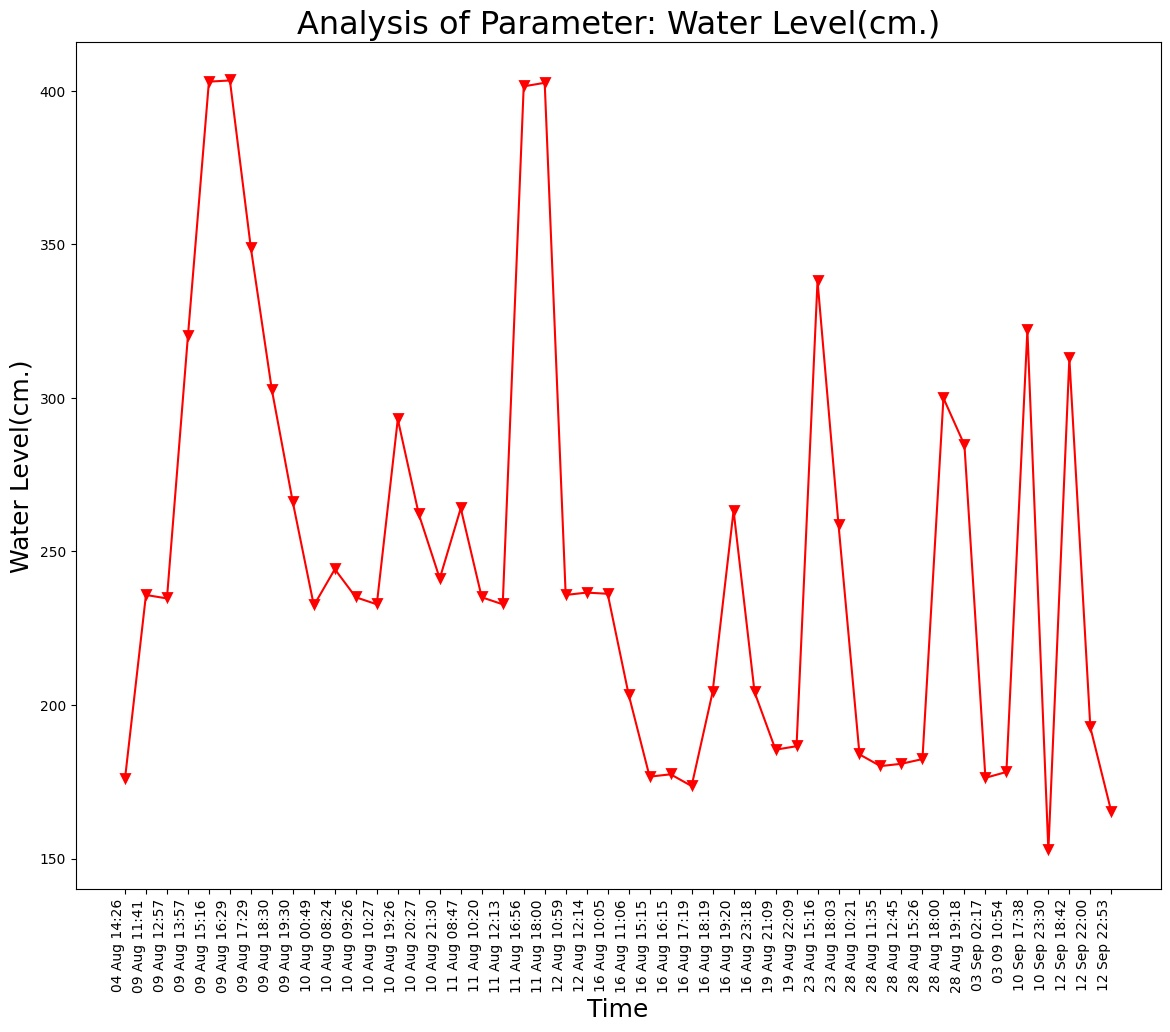

Values plotted in this chart, from the file beside it:
Unnamed: 0, DateTime, Date, Time, Water Level(cm.)
0.0, 04 Aug 14:26, 04 Aug 2021, 14:26:24, 175.9
1.0, 09 Aug 11:41, 09 Aug 2021, 11:41:48, 235.8
2.0, 09 Aug 12:57, 09 Aug 2021, 12:57:04, 234.7
3.0, 09 Aug 13:57, 09 Aug 2021, 13:57:19, 320.1
4.0, 09 Aug 15:16, 09 Aug 2021, 15:16:19, 403
5.0, 09 Aug 16:29, 09 Aug 2021, 16:29:24, 403.3
6.0, 09 Aug 17:29, 09 Aug 2021, 17:29:51, 348.8
7.0, 09 Aug 18:30, 09 Aug 2021, 18:30:16, 302.6
8.0, 09 Aug 19:30, 09 Aug 2021, 19:30:40, 266
9.0, 10 Aug 00:49, 10 Aug 2021, 00:49:39, 232.4
10.0, 10 Aug 08:24, 10 Aug 2021, 08:24:01, 244.2
11.0, 10 Aug 09:26, 10 Aug 2021, 09:26:56, 235.1
12.0, 10 Aug 10:27, 10 Aug 2021, 10:27:28, 232.8
13.0, 10 Aug 19:26, 10 Aug 2021, 19:26:33, 293.1
14.0, 10 Aug 20:27, 10 Aug 2021, 20:27:03, 262.1
15.0, 10 Aug 21:30, 10 Aug 2021, 21:30:23, 241.2
16.0, 11 Aug 08:47, 11 Aug 2021, 08:47:06, 264.1
17.0, 11 Aug 10:20, 11 Aug 2021, 10:20:04, 235.1
18.0, 11 Aug 12:13, 11 Aug 2021, 12:13:36, 232.8
19.0, 11 Aug 16:56, 11 Aug 2021, 16:56:21, 401.4
20.0, 11 Aug 18:00, 11 Aug 2021, 18:00:02, 402.6
21.0, 12 Aug 10:59, 12 Aug 2021, 10:59:37, 235.8
22.0, 12 Aug 12:14, 12 Aug 2021, 12:14:31, 236.6
23.0, 16 Aug 10:05, 16 Aug 2021, 10:05:25, 236.2
24.0, 16 Aug 11:06, 16 Aug 2021, 11:06:03, 203.4
25.0, 16 Aug 15:15, 16 Aug 2021, 15:15:28, 176.7
26.0, 16 Aug 16:15, 16 Aug 2021, 16:15:54, 177.4
27.0, 16 Aug 17:19, 16 Aug 2021, 17:19:32, 173.6
28.0, 16 Aug 18:19, 16 Aug 2021, 18:19:53, 204.2
29.0, 16 Aug 19:20, 16 Aug 2021, 19:20:17, 263.3
30.0, 16 Aug 23:18, 16 Aug 2021, 23:18:09, 204.2
31.0, 19 Aug 21:09, 19 Aug 2021, 21:09:25, 185.4
32.0, 19 Aug 22:09, 19 Aug 2021, 22:09:52, 186.6
33.0, 23 Aug 15:16, 23 Aug 2021, 15:16:38, 338.1
34.0, 23 Aug 18:03, 23 Aug 2021, 18:03:46, 258.7
35.0, 28 Aug 10:21, 28 Aug 2021, 10:21:18, 183.9
36.0, 28 Aug 11:35, 28 Aug 2021, 11:35:06, 180.1
37.0, 28 Aug 12:45, 28 Aug 2021, 12:45:39, 180.9
38.0, 28 Aug 15:26, 28 Aug 2021, 15:26:51, 182.4
39.0, 28 Aug 18:00, 28 Aug 2021, 18:00:08, 299.9
40.0, 28 Aug 19:18, 28 Aug 2021, 19:18:38, 284.7
, 03 Sep 02:17, 03 Sep 2021, 02:17:33, 176.3
, 03 09 10:54, 03 Sep 2021, 10:54:46, 178.2
, 10 Sep 17:38, 10 Sep 2021, 17:38:26, 322.1
, 10 Sep 23:30, 10 Sep 2021, 23:30:16, 152.6
, 12 Sep 18:42, 12 Sep 2021, 18:42:45, 312.9
, 12 Sep 22:00, 12 Sep 2021, 22:00:04, 192.7
, 12 Sep 22:53, 12 Sep 2021, 22:53:57, 165.2
